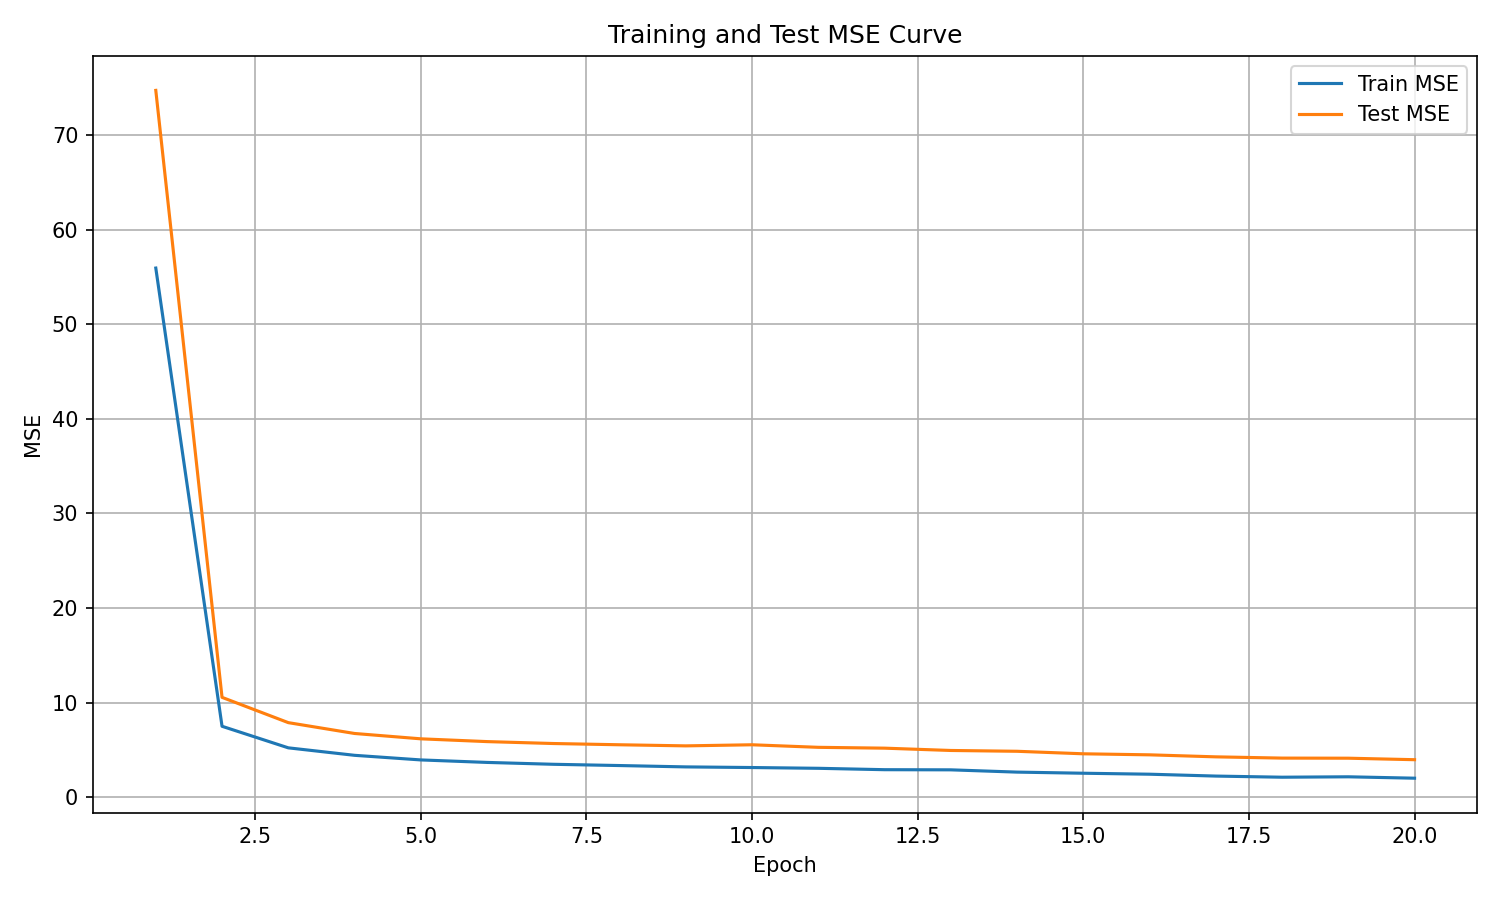

Data behind this chart, as committed beside it:
epoch, train_mse, test_mse
1, 55.94, 74.72
2, 7.499, 10.56
3, 5.22, 7.883
4, 4.43, 6.738
5, 3.941, 6.172
6, 3.679, 5.879
7, 3.481, 5.676
8, 3.348, 5.544
9, 3.205, 5.428
10, 3.137, 5.544
11, 3.056, 5.274
12, 2.91, 5.185
13, 2.894, 4.941
14, 2.653, 4.856
15, 2.535, 4.589
16, 2.432, 4.48
17, 2.235, 4.267
18, 2.114, 4.135
19, 2.158, 4.124
20, 2.011, 3.966
